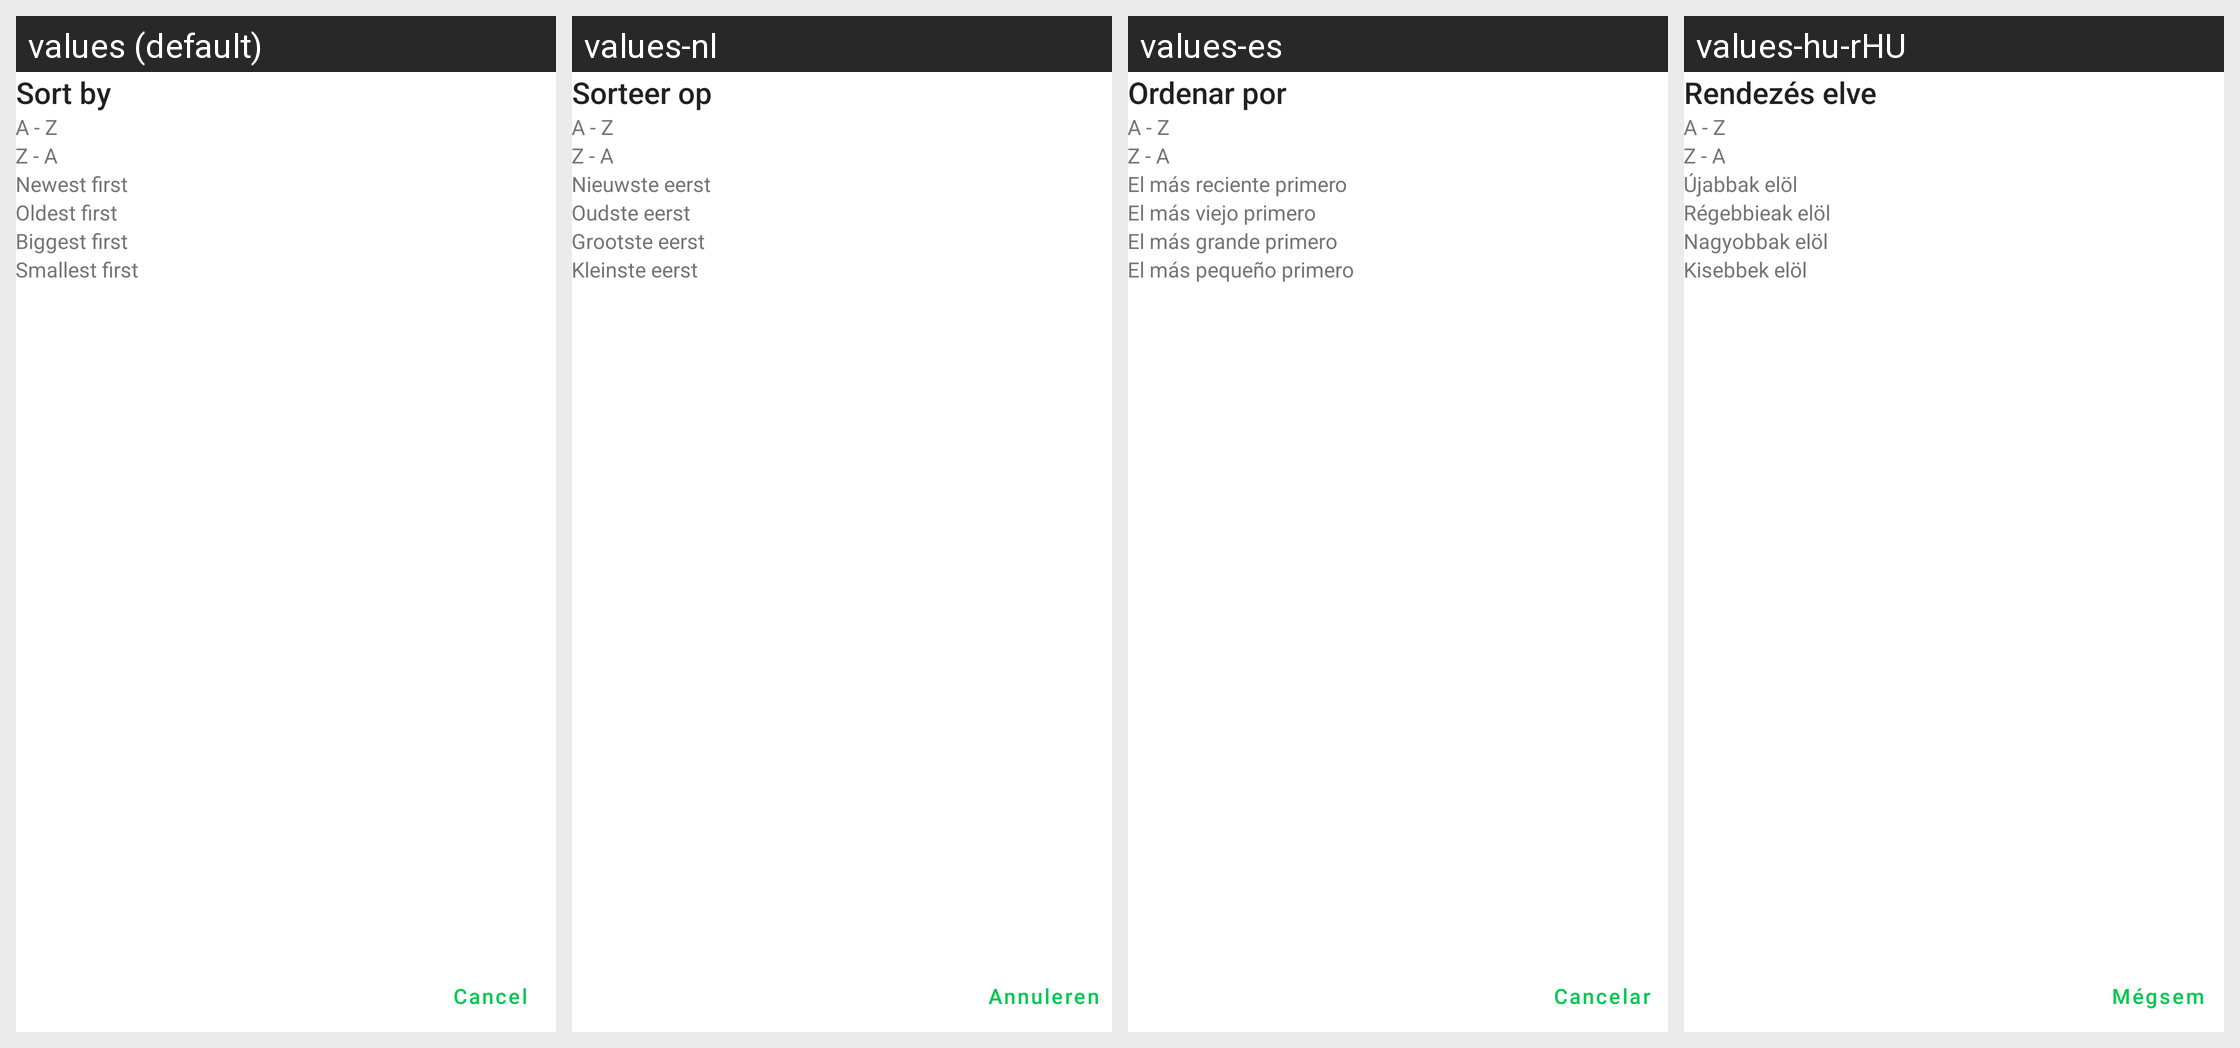

Locale-by-locale string values for the Android screen shown in this grid:
Android screen res/layout/sorting_order_fragment.xml rendered under 4 locales, left to right: values (default), values-nl, values-es, values-hu-rHU. Device: Nexus 5 (rendered at 1080×1920; each locale shown at half size, 540×960, under a caption strip naming it); theme Theme.ownCloud.Toolbar.
Other locales in the repository, not shown: values-bg-rBG, values-ca, values-cs-rCZ, values-da, values-de, values-de-rDE, values-el, values-es-rAR, values-es-rEC, values-es-rHN, values-es-rMX, values-es-rNI, values-es-rPA, values-et-rEE, values-eu, values-fi-rFI, values-fr, values-id, values-is, values-it, values-ja-rJP, values-ka-rGE, values-ko, values-lt-rLT, values-nb-rNO, values-pl, values-pt-rBR, values-pt-rPT, values-ru, values-sk-rSK, values-sl, values-sq, values-sv, values-tr, values-zh-rCN, values-zh-rTW.
Strings drawn on this screen, with the default value and each locale's value (text and hints the layout hard-codes, and strings that could not be matched under every locale, appear in the picture but are not listed):

sort_by
  values: Sort by
  values-nl: Sorteer op
  values-es: Ordenar por
  values-hu-rHU: Rendezés elve

sort_by_name_ascending
  values: A - Z
  values-nl: A - Z
  values-es: A - Z
  values-hu-rHU: A - Z

menu_item_sort_by_name_a_z
  values: A - Z
  values-nl: A - Z
  values-es: A - Z
  values-hu-rHU: A - Z

menu_item_sort_by_name_z_a
  values: Z - A
  values-nl: Z - A
  values-es: Z - A
  values-hu-rHU: Z - A

menu_item_sort_by_date_newest_first
  values: Newest first
  values-nl: Nieuwste eerst
  values-es: El más reciente primero
  values-hu-rHU: Újabbak elöl

menu_item_sort_by_date_oldest_first
  values: Oldest first
  values-nl: Oudste eerst
  values-es: El más viejo primero
  values-hu-rHU: Régebbieak elöl

menu_item_sort_by_size_biggest_first
  values: Biggest first
  values-nl: Grootste eerst
  values-es: El más grande primero
  values-hu-rHU: Nagyobbak elöl

menu_item_sort_by_size_smallest_first
  values: Smallest first
  values-nl: Kleinste eerst
  values-es: El más pequeño primero
  values-hu-rHU: Kisebbek elöl

common_cancel
  values: Cancel
  values-nl: Annuleren
  values-es: Cancelar
  values-hu-rHU: Mégsem
